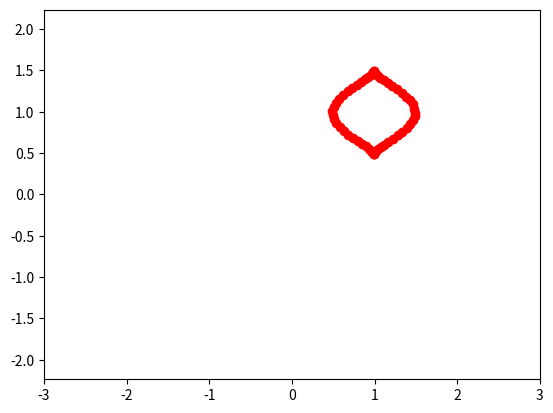

Reproduce this figure in Python.
from matplotlib.animation import FuncAnimation
import matplotlib.pyplot as plt
import numpy as np
 
fig, ax = plt.subplots()
ball, = plt.plot([], [], 'o', color='r', label='Ball')
 
def circle_move(R, vx0, vy0, time):
    x0 = vx0 * time
    y0 = vy0 * time
    alpha = np.arange(0, 2*np.pi, 0.1)
    x = x0 + R*np.cos(alpha)**3
    y = y0 + R*np.sin(alpha)
    return x, y
 
edge = 3
plt.axis('equal')
ax.set_xlim(-edge, edge)
ax.set_ylim(-edge, edge)
 
def animate(i):
    ball.set_data(circle_move(R=0.5, vx0=0.01, vy0=0.01, time=i))
    
ani =FuncAnimation(fig,
                              animate,
                              frames=100,
                              interval=30
                             )
 
ani.save('lec_7_complex_animation.gif')
